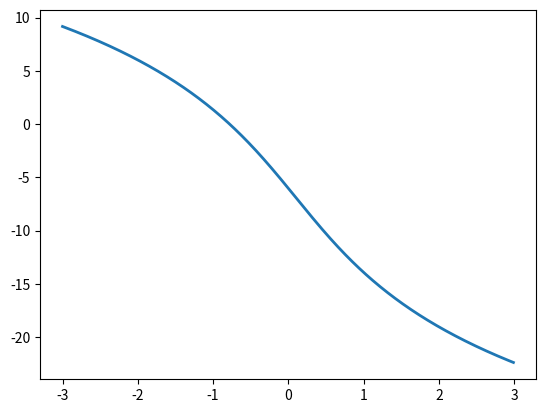

This chart was generated by the following Python code:
import matplotlib.pyplot as plt
import numpy as np
from math import log10

v = np.arange(-3.0, 3.0, 0.01)
J = -6.9-20*np.log10(np.sqrt(np.square(v-0.1)+1)+v-0.1)
line, = plt.plot(v, J, lw=2)


plt.show()